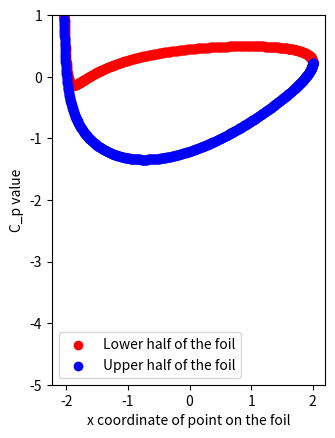

Write Python code to recreate this figure.
import numpy as np
import matplotlib.pyplot as plt

class JoukowskiTranformation:

    def __init__(self, center: np.complex128, c_constant: float = 1.0) -> None:
        """Constructor for the Joukowski transform class. Initializes constants that determine the shape of the transformed object.

        Args:
            center (np.complex128): The center of the circle in the z_prime plane.
            c_constant (float, optional): A constant that influences the Joukowski transform. Defaults to 1.0.
        """
        self.center = center
        self.c_constant = c_constant
        self.radius = np.absolute( 1.0 - self.center )

    def transform(self, z_prime: np.array) -> np.array:
        """The forward Joukowski transformation. It transforms the z_prime plane (the "simple" plane, where we usually consider the circle/cylinder)
        to the z plane (the "interesting" plane, where we have the flow past the transformed object, which is usually a foil).

        Args:
            z_prime (np.array): The complex numpy array that provides the coordinates in the z_prime plane.

        Returns:
            np.array: The complex numpy array that provides the coordinates in the z plane.
        """
        z = z_prime
        z = z + self.center
        return z + self.c_constant**2 / z
    
    def inverse_transform(self, z: np.array) -> np.array:
        """The inverse of the Joukowski transformation. It transforms the z plane (the "interesting" plane, where we have the flow past the transformed object, which is usually a foil)
        to the z_prime plane (the "simple" plane, where we usually consider the circle/cylinder).

        Args:
            z (np.array): The complex numpy array that provides the coordinates in the z plane.

        Returns:
            np.array: The complex numpy array that provides the coordinates in the z_prime plane.
        """
        r1 = 0.5 * ( z + np.sqrt(z**2 - 4 * self.c_constant**2) )
        r2 = 0.5 * ( z - np.sqrt(z**2 - 4 * self.c_constant**2) )

        r1 = r1 - self.center
        r2 = r2 - self.center

        z_prime = np.where(np.absolute(r1) > np.absolute(r2), r1, r2)

        return z_prime

    def derivative(self, z_prime: np.array) -> np.array:
        """Returns the derivative of the Joukowski with respect to z_prime. This is necessary to calculate correct velocities in the z plane.

        Args:
            z_prime (np.array): The coordinates in the z_prime plane for which the derivative should be calculated as a complex numpy array.

        Returns:
            np.array: The derivative at the specified locations as a numpy array-
        """
        z = z_prime
        z = z + self.center
        derivative = 1 - self.c_constant**2 / z**2
        derivative = np.where(np.absolute(derivative) <= 1.e-12, 1.e-12 + 1.0j * 0.0, derivative)
        return derivative


import matplotlib.pyplot as plt
import numpy as np


# Define important colors
TUMOrange = "#E37222"
TUMBlue = "#3070b3"
TUMGreen = "#A2AD00"

# Define helper classes to get the complex velocity of elementary flows
class ParallelFlow:

    def __init__(self, velocity_x: float, velocity_y: float) -> None:
        """Initializer for the parallel flow class. Stores relevant quantities as class members.

        Args:
            velocity_x (float): Cartesion component of the velocity pointing in x-direction.
            velocity_y (float): Cartesion component of the velocity pointing in y-direction.
        """
        self.velocity_x = velocity_x
        self.velocity_y = velocity_y

    def get_complex_velocity(self, z: np.array) -> np.array:
        """Return the complex velocity of the parallel flow.

        Args:
            z (np.array): Complex numpy array containing the meshgrid of the complex variable z.

        Returns:
            np.array: The complex velocity as a complex numpy array.
        """
        return self.velocity_x - 1.0j * self.velocity_y

class DipolFlow:

    def __init__(self, dipol_strength, translation_x = 0.0, translation_y = 0.0) -> None:
        self.translation_x = translation_x
        self.translation_y = translation_y
        self.dipol_strength = dipol_strength
        self.factor = self.dipol_strength / np.pi

    def get_complex_velocity(self, z):
        z = z - self.translation_x - 1.0j * self.translation_y
        return - self.factor / (z*z)

class PotentialVortexFlow:

    def __init__(self, gamma: float, translation_x: float = 0.0, translation_y: float = 0.0) -> None:
        """Initializer for the vortex flow class. Stores relevant quantities as class members.

        Args:
            gamma (float): The strength of the sourcce flow. It is positive for source flow and negative for sink flow.
            translation_x (float, optional): The translation of the singularity in x direction. Defaults to 0.0.
            translation_y (float, optional): The translation of the singularity in y direction. Defaults to 0.0.
        """
        self.translation_x = translation_x
        self.translation_y = translation_y
        self.gamma = gamma
        self.factor = self.gamma / (2.0 * np.pi)

    def get_complex_velocity(self, z: np.array) -> np.array:
        """Returns the complex velocity of the vortex flow.

        Args:
            z (np.array): Complex numpy array containing the meshgrid of the complex variable z.

        Returns:
            np.array: The complex velocity as a complex numpy array.
        """
        z = z - self.translation_x - 1.0j * self.translation_y
        return - 1.0j * self.factor / z

class SourceFlow:

    def __init__(self, source_strength: float, translation_x: float = 0.0, translation_y: float = 0.0) -> None:
        """Initializer for the source- and sink-flow class. Stores relevant quantities as class members.

        Args:
            source_strength (float): The strength of the sourcce flow. It is positive for source flow and negative for sink flow.
            translation_x (float, optional): The translation of the singularity in x direction. Defaults to 0.0.
            translation_y (float, optional): The translation of the singularity in y direction. Defaults to 0.0.
        """
        self.translation_x = translation_x
        self.translation_y = translation_y
        self.source_strength = source_strength
        self.factor = self.source_strength / (2.0 * np.pi)

    def get_complex_velocity(self, z: np.array) -> np.array:
        """Returns the complex velocity of the source-/sink-flow.

        Args:
            z (np.array): Complex numpy array containing the meshgrid of the complex variable z.

        Returns:
            np.array: The complex velocity as a complex numpy array.
        """
        z = z - self.translation_x - 1.0j * self.translation_y
        return self.factor / z
    
def get_grid_quantities(x_min: float, x_max: float, y_min: float, y_max: float, resolution_x: int, resolution_y: int):
    """Returns the meshgrid used for the calculations.

    Args:
        x_min (float): The minimum x value.
        x_max (float): The maximum x value.
        y_min (float): The minimum y value.
        y_max (float): The maximum y value.
        resolution_x (int): The number of points to discretize in x direction.
        resolution_y (int): The number of points to discretize in y direction.

    Returns:
        List[np.array]: The numpy array containing the meshgrid.
    """
    x_linspace = np.linspace(x_min, x_max, resolution_x)
    y_linspace = np.linspace(y_min, y_max, resolution_y)
    X_meshgrid, Y_meshgrid = np.meshgrid(x_linspace, y_linspace)
    Z_meshgrid = X_meshgrid + 1.0j * Y_meshgrid
    return X_meshgrid, Y_meshgrid, Z_meshgrid

x_min = -3.0
x_max = 3.0
y_min = -3.0
y_max = 3.0
resolution_per_unit_length = 30
resolution_x = ( x_max - x_min ) * resolution_per_unit_length
resolution_y = ( y_max - y_min ) * resolution_per_unit_length

X_meshgrid, Y_meshgrid, Z_meshgrid = get_grid_quantities(x_min, x_max, y_min, y_max, int(resolution_x), int(resolution_y))

center = -0.1 + 0.2j
U_infty = 1.0
V_infty = 0.0

angle_of_attack = np.arctan2(V_infty, U_infty)
print(f"Angle of the freestream velocity vector, which corresponds to the angle-of-attack: {(np.rad2deg(angle_of_attack))}")
total_inflow_velocity = np.sqrt(U_infty**2 + V_infty**2)
print(f"Absolute value of the inflow velocity:                                             {total_inflow_velocity}")

joukowski_transformation = JoukowskiTranformation(center)

phi_linspace = np.linspace(0.0, 2.0*np.pi, 100)
radius = joukowski_transformation.radius
print(f"Radius: {radius}")

x_circle = radius * np.cos(phi_linspace)
y_circle = radius * np.sin(phi_linspace)
z_circle = x_circle + 1.0j * y_circle

z_prime = z_circle

z_foil = joukowski_transformation.transform(z_prime)
z_retransformed = joukowski_transformation.inverse_transform(z_foil)

plt.close()
fig, ax = plt.subplots()
ax.set_aspect('equal', 'box')

plt.scatter(np.real(z_prime), np.imag(z_prime), c="red")
plt.scatter(np.real(z_foil), np.imag(z_foil), c="green")
plt.scatter(np.real(z_retransformed), np.imag(z_retransformed), c="blue", marker="x")

ax.legend(
    ["Initial circle in z_prime plane", "Airfoil (transformed circle) in the z plane", "retransformed foil, which again gives the circle in the z_prime plane"],
    loc='upper center', bbox_to_anchor=(0.5, 1.3),
)


plt.show()



z_prime_grid = Z_meshgrid
z_prime_grid = np.where(np.absolute(z_prime_grid) < joukowski_transformation.radius, np.nan, z_prime_grid)
z_foil_grid = joukowski_transformation.transform(z_prime_grid)

plt.close()
fig, ax = plt.subplots()
ax.set_aspect('equal', 'box')

ax.scatter(np.real(z_prime_grid), np.imag(z_prime_grid), s=0.1)
ax.scatter(np.real(z_foil_grid), np.imag(z_foil_grid), s=0.1)

plt.show()



color_list=["red", "green", "magenta", "cyan", "orange", "blue"]

plt.close()
fig, ax = plt.subplots()
ax.set_aspect('equal', 'box')

for i in range(6):

    plot_x_circle = (radius - i * radius / 7) * np.cos(phi_linspace)
    plot_y_circle = (radius - i * radius / 7) * np.sin(phi_linspace)
    plot_z_circle = plot_x_circle + 1.0j * plot_y_circle
    plot_z_prime = plot_z_circle
    plot_z_foil = joukowski_transformation.transform(plot_z_prime)


    plt.scatter(np.real(plot_z_prime), np.imag(plot_z_prime), c=color_list[i], s=0.4)
    plt.scatter(np.real(plot_z_foil), np.imag(plot_z_foil), c=color_list[i], s=0.4)

plt.savefig("tranformation.pdf")
plt.show()


radius = joukowski_transformation.radius
dipole_strength = np.pi * radius**2 * total_inflow_velocity

beta = np.arcsin(np.imag(joukowski_transformation.center) / radius)
print(f"Angle to rotate to satisfy Kutta condition: {np.rad2deg(beta)}")
small_gamma = - np.sin(beta + angle_of_attack)
gamma = 4.0 * np.pi * total_inflow_velocity * radius * small_gamma

parallel_flow = ParallelFlow(U_infty, V_infty)
dipole_flow = DipolFlow(dipole_strength, 0.0, 0.0)
vortex_flow = PotentialVortexFlow(gamma, 0.0, 0.0)


Z_inverse = joukowski_transformation.inverse_transform(Z_meshgrid)
Z_inverse = np.where(np.absolute(Z_inverse) <= joukowski_transformation.radius, np.nan, Z_inverse)

complex_velocity_foil = parallel_flow.get_complex_velocity(Z_inverse) + dipole_flow.get_complex_velocity(Z_inverse) + vortex_flow.get_complex_velocity(Z_inverse)
complex_velocity_foil = complex_velocity_foil / joukowski_transformation.derivative(Z_inverse)
u_foil = np.real(complex_velocity_foil)
v_foil = - np.imag(complex_velocity_foil)

complex_velocity_cylinder = parallel_flow.get_complex_velocity(Z_meshgrid) + dipole_flow.get_complex_velocity(Z_meshgrid) + vortex_flow.get_complex_velocity(Z_meshgrid)
complex_velocity_cylinder = np.where(np.absolute(Z_meshgrid) < radius, np.nan, complex_velocity_cylinder)
u_cylinder = np.real(complex_velocity_cylinder)
v_cylinder = - np.imag(complex_velocity_cylinder)

gamma = beta + angle_of_attack
print(np.rad2deg(gamma))
print(np.rad2deg(angle_of_attack))
sp_1 = radius * np.exp(-1.0j * (np.pi - gamma)) * np.exp(1.0j * angle_of_attack) + 0.0e-2 * ( -1.0 - 1.0j )
sp_2 = radius * np.exp(-1.0j * gamma) * np.exp(1.0j * angle_of_attack) + 0.0e-2 * ( 1.0 - 1.0j )

sp_1_foil = joukowski_transformation.transform(sp_1)
sp_2_foil = joukowski_transformation.transform(sp_2)

plt.close()
fig, ax = plt.subplots()
ax.set_aspect('equal', 'box')
ax.set_xlim(x_min, x_max)
ax.set_ylim(y_min, y_max)

x_linspace = np.linspace(x_min, x_max, 10)
y_linspace = np.linspace(x_min, x_max, 50)

# Plot the streamlines.

# The streamline seeds describe all the points where streamlines start. Thus, only streamline the go through these points are drawn.
# This may heavily influence the look of the plot!
# In this case only points to the left (*xmin refers to the left, replace with e.g. 0.0 to also obtain streamlines inside the oval)
# of the oval are choosen. Thus, no streamlines inside the oval show.
# In this case, they are equally distributed along the y direction.
streamline_seeds = np.stack([np.ones_like(y_linspace)*x_min, y_linspace], axis=-1)

ax.streamplot(
    X_meshgrid, Y_meshgrid, u_foil, v_foil,
    density=[1.0, 1.0],
    broken_streamlines=False,
    linewidth=0.6,
    start_points=streamline_seeds,
    color=TUMBlue,
)

ax.scatter(np.real(sp_1_foil), np.imag(sp_1_foil), s=50.0, c="red")
ax.scatter(np.real(sp_2_foil), np.imag(sp_2_foil), s=50.0, c="red")

plt.text(np.real(sp_1_foil) - 0.1, np.imag(sp_1_foil) + 0.1, '$SP_1$', horizontalalignment='right')
plt.text(np.real(sp_2_foil) + 0.1, np.imag(sp_2_foil) + 0.1, '$SP_2$')

ax.streamplot(
    X_meshgrid, Y_meshgrid, u_foil, v_foil,
    density=[1.0, 1.0],
    broken_streamlines=False,
    linewidth=2.0,
    start_points=np.array([np.real(sp_1_foil)-1.e-2, np.imag(sp_1_foil)]).reshape([1,2]),
    color="red",
)
ax.streamplot(
    X_meshgrid, Y_meshgrid, u_foil, v_foil,
    density=[1.0, 1.0],
    broken_streamlines=False,
    linewidth=2.0,
    start_points=np.array([np.real(sp_2_foil+1.e-2), np.imag(sp_2_foil)]).reshape([1,2]),
    color="red",
)

# The potential line seed describe all points where potential lines start. Here, similar remarks as above apply.
potential_line_seeds_lower = np.stack([x_linspace, np.ones_like(x_linspace)*y_min], axis=-1)
potential_line_seeds_upper = np.stack([x_linspace, np.ones_like(x_linspace)*y_max], axis=-1)
potential_line_seeds = np.concatenate([potential_line_seeds_lower, potential_line_seeds_upper], axis=0)
ax.streamplot(
    X_meshgrid, Y_meshgrid, -v_foil, u_foil,
    density=[0.2, 0.2],
    broken_streamlines=False,
    arrowstyle = "-",
    linewidth=0.6,
    # start_points=potential_line_seeds,
    color=TUMOrange,
)

plt.plot(np.real(z_foil), np.imag(z_foil), linewidth=1.6, color=TUMGreen)

# plt.quiver(X_meshgrid, Y_meshgrid, u_foil, v_foil)

plt.savefig("foil.pdf")
plt.show()

plt.close()
fig, ax = plt.subplots()
ax.set_aspect('equal', 'box')
ax.set_xlim(x_min, x_max)
ax.set_ylim(y_min, y_max)

x_linspace = np.linspace(x_min, x_max, 21)
y_linspace = np.linspace(x_min, x_max, 40)

# Plot the streamlines.

# The streamline seeds describe all the points where streamlines start. Thus, only streamline the go through these points are drawn.
# This may heavily influence the look of the plot!
# In this case only points to the left (*xmin refers to the left, replace with e.g. 0.0 to also obtain streamlines inside the oval)
# of the oval are choosen. Thus, no streamlines inside the oval show.
# In this case, they are equally distributed along the y direction. To also indicate the stagnation streamlines, values slightly above
# and below (+/- 1.e-5) the x axis are added.
streamline_seeds = np.stack([np.ones_like(y_linspace)*x_min, y_linspace], axis=-1)

ax.streamplot(
    X_meshgrid, Y_meshgrid, u_cylinder, v_cylinder,
    density=[1.0, 1.0],
    broken_streamlines=False,
    linewidth=0.6,
    start_points=streamline_seeds,
    color=TUMBlue,
)

ax.scatter(np.real(sp_1), np.imag(sp_1), s=50.0, c="red")
ax.scatter(np.real(sp_2), np.imag(sp_2), s=50.0, c="red")

plt.text(np.real(sp_1) - 0.1, np.imag(sp_1) + 0.1, '$SP_1$', horizontalalignment='right')
plt.text(np.real(sp_2) + 0.1, np.imag(sp_2) + 0.1, '$SP_2$')

ax.streamplot(
    X_meshgrid, Y_meshgrid, u_cylinder, v_cylinder,
    density=[1.0, 1.0],
    broken_streamlines=False,
    linewidth=2.0,
    start_points=np.array([np.real(sp_1)-2.e-2, np.imag(sp_1)]).reshape([1,2]),
    color="red",
)
ax.streamplot(
    X_meshgrid, Y_meshgrid, u_cylinder, v_cylinder,
    density=[1.0, 1.0],
    broken_streamlines=False,
    linewidth=2.0,
    start_points=np.array([np.real(sp_2)+2.e-2, np.imag(sp_2)]).reshape([1,2]),
    color="red",
)

ax.streamplot(
    X_meshgrid, Y_meshgrid, -v_cylinder, u_cylinder,
    density=[0.2, 0.2],
    broken_streamlines=False,
    arrowstyle = "-",
    linewidth=0.6,
    color=TUMOrange,
)

plt.plot(np.real(z_prime), np.imag(z_prime), linewidth=1.6, color=TUMGreen)

# plt.quiver(X_meshgrid, Y_meshgrid, u_cylinder, v_cylinder)

plt.savefig("cylinder.pdf")
plt.show()

q_squared_foil = np.absolute(complex_velocity_foil)**2
pressure_coefficient_foil = 1.0 - q_squared_foil / total_inflow_velocity**2

plt.close()
fig, ax = plt.subplots()
ax.set_aspect('equal', 'box')
ax.set_xlim(x_min, x_max)
ax.set_ylim(y_min, y_max)

im = plt.pcolor(X_meshgrid, Y_meshgrid, pressure_coefficient_foil)

cbar = plt.colorbar(im)
cbar.set_label('Pressure coefficient C_p')

plt.show()

phi_linspace = np.linspace(0.0, 2.0*np.pi, 1000)
radius = joukowski_transformation.radius
print(f"Radius: {radius}")

x_circle = radius * np.cos(phi_linspace)
y_circle = radius * np.sin(phi_linspace)
z_circle = x_circle + 1.0j * y_circle

z_prime = z_circle

z_foil = joukowski_transformation.transform(z_prime)
x_foil = np.real(z_foil)
y_foil = np.imag(z_foil)

delta_x_foil_left = x_foil - np.roll(x_foil, 1)
side_indicator = np.zeros_like(x_foil)
side_indicator = np.where(delta_x_foil_left > 0, 1, side_indicator)
side_indicator = np.where(delta_x_foil_left < 0, 2, side_indicator)

complex_velocity_surface = parallel_flow.get_complex_velocity(z_prime) + dipole_flow.get_complex_velocity(z_prime) + vortex_flow.get_complex_velocity(z_prime)
complex_velocity_surface = complex_velocity_surface / joukowski_transformation.derivative(z_prime)

q_squared_surface = np.absolute(complex_velocity_surface)**2
pressure_coefficient_surface = 1.0 - q_squared_surface / total_inflow_velocity**2

pressure_coefficient_surface_lower = np.where(side_indicator == 1, pressure_coefficient_surface, np.nan)
pressure_coefficient_surface_upper = np.where(side_indicator == 2, pressure_coefficient_surface, np.nan)

plt.close()
fig, ax = plt.subplots()
ax.set_aspect('equal', 'box')

ax.scatter(np.real(z_foil), pressure_coefficient_surface_lower, c="red")
ax.scatter(np.real(z_foil), pressure_coefficient_surface_upper, c="blue")
ax.legend(["Lower half of the foil", "Upper half of the foil"])

ax.set_xlabel("x coordinate of point on the foil")
ax.set_ylabel("C_p value")
ax.set_ylim(-5.0, 1.0)

plt.show()